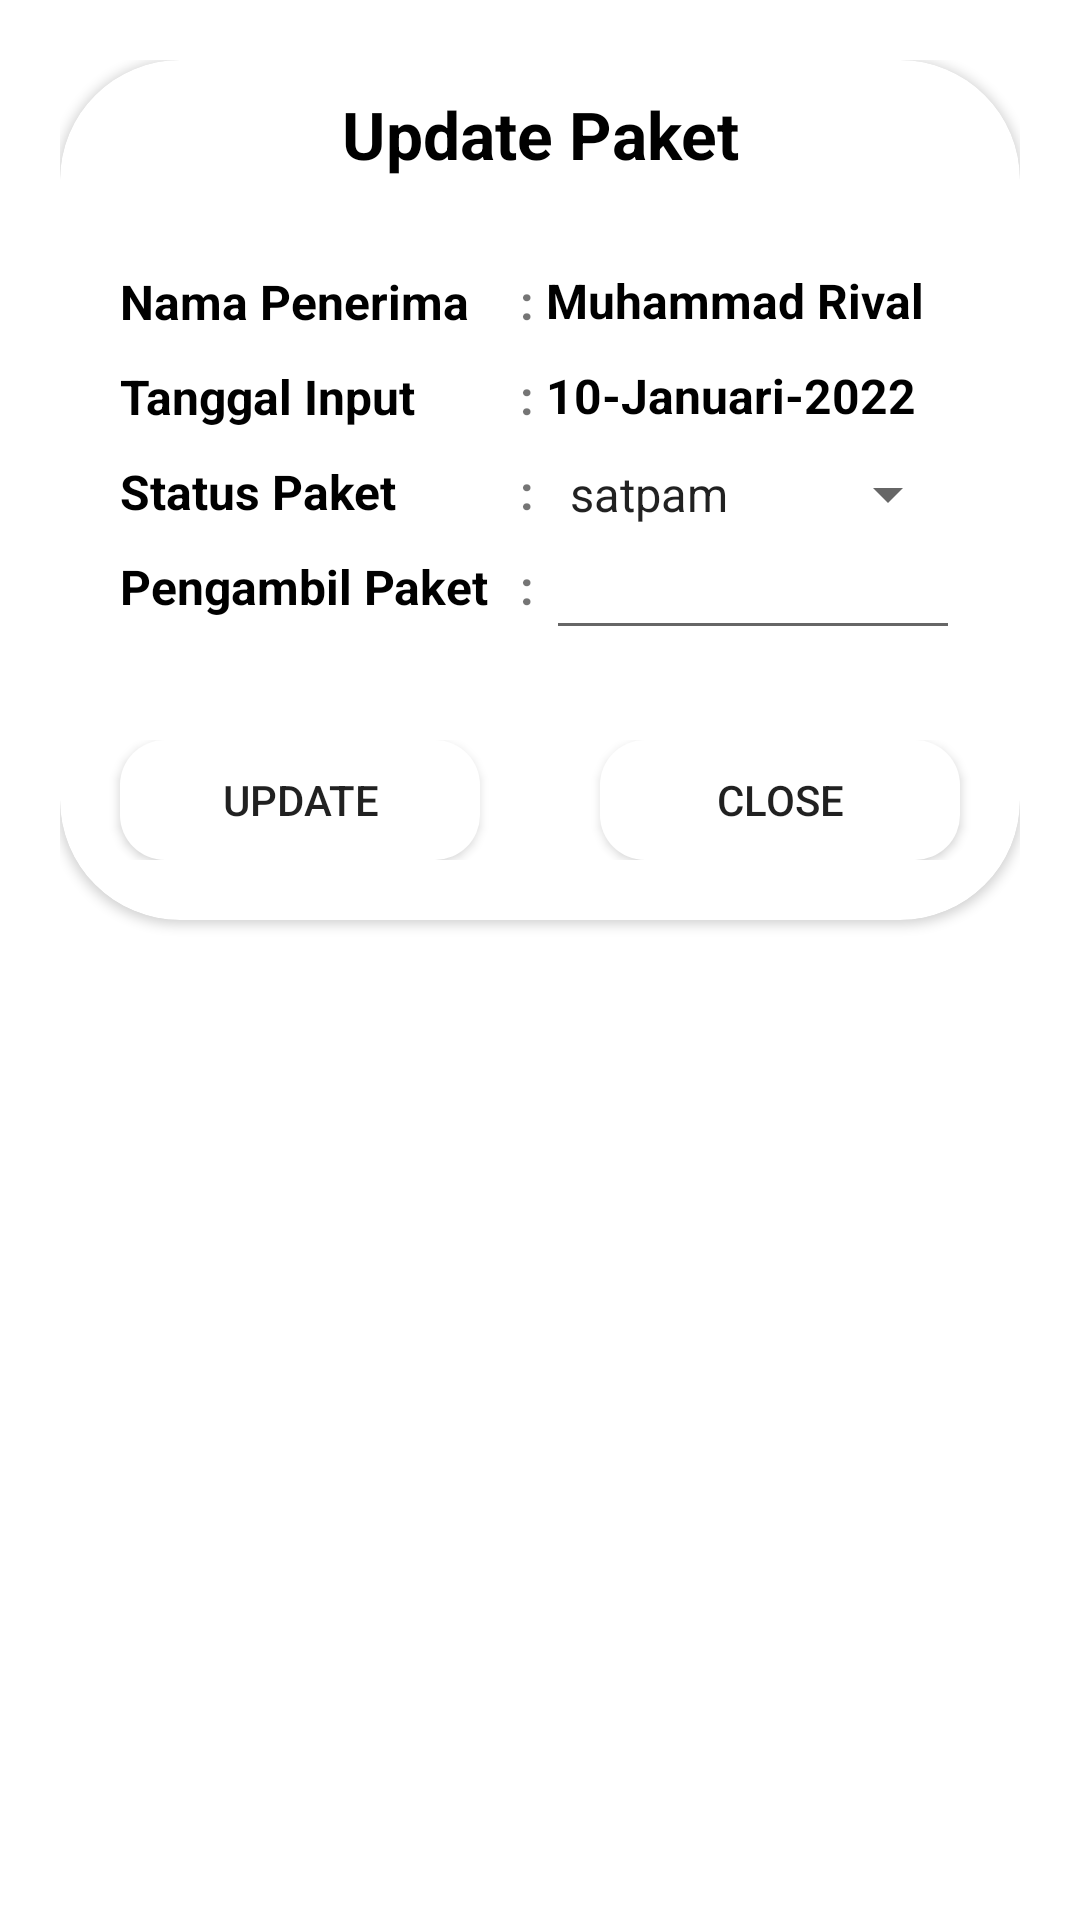

Reconstruct the res/layout file that produces this screen, plus the resources it refers to.
<!-- AndroidManifest.xml: application theme Theme.MyPacket -->
<!-- res/layout/edit_dialog.xml -->
<?xml version="1.0" encoding="utf-8"?>
<androidx.constraintlayout.widget.ConstraintLayout xmlns:android="http://schemas.android.com/apk/res/android"
    xmlns:app="http://schemas.android.com/apk/res-auto"
    xmlns:tools="http://schemas.android.com/tools"
    android:layout_width="match_parent"
    android:layout_height="match_parent"
    android:padding="20dp"
    >

    <androidx.cardview.widget.CardView
        android:layout_width="match_parent"
        android:layout_height="wrap_content"
        tools:ignore="MissingConstraints"
        android:background="@drawable/shape"
        app:cardCornerRadius="40dp">


        <RelativeLayout
            android:layout_width="match_parent"
            android:layout_height="match_parent">

            <TextView
                android:layout_width="match_parent"
                android:layout_height="wrap_content"
                android:text="Update Paket"
                android:id="@+id/data_title"
                android:gravity="center"
                android:textSize="22dp"
                android:textColor="@color/black"
                android:textStyle="bold"
                android:layout_margin="10dp"/>

            <LinearLayout
                android:id="@+id/data_1"
                android:layout_width="match_parent"
                android:layout_height="wrap_content"
                android:layout_margin="20dp"
                android:layout_below="@id/data_title"
                android:gravity="center"
                android:orientation="horizontal">

                <LinearLayout
                    android:layout_width="wrap_content"
                    android:layout_height="wrap_content"
                    android:layout_weight="1"
                    android:orientation="vertical">

                    <TextView
                        android:layout_width="wrap_content"
                        android:layout_height="wrap_content"
                        android:text="Nama Penerima"
                        android:layout_marginBottom="10dp"
                        android:textColor="@color/black"
                        android:textSize="16dp"
                        android:textStyle="bold"/>

                    <TextView
                        android:layout_width="wrap_content"
                        android:layout_height="wrap_content"
                        android:layout_marginBottom="10dp"
                        android:text="Tanggal Input"
                        android:textColor="@color/black"
                        android:textSize="16dp"
                        android:textStyle="bold" />

                    <TextView
                        android:layout_width="wrap_content"
                        android:layout_height="wrap_content"
                        android:layout_marginBottom="10dp"
                        android:text="Status Paket"
                        android:textColor="@color/black"
                        android:textSize="16dp"
                        android:textStyle="bold" />

                    <TextView
                        android:layout_width="wrap_content"
                        android:layout_height="wrap_content"
                        android:layout_marginBottom="10dp"
                        android:text="Pengambil Paket"
                        android:textColor="@color/black"
                        android:textSize="16dp"
                        android:textStyle="bold" />


                </LinearLayout>

                <LinearLayout
                    android:layout_width="wrap_content"
                    android:layout_height="wrap_content"
                    android:layout_weight="0"
                    android:orientation="vertical">

                    <TextView
                        android:layout_width="wrap_content"
                        android:layout_height="wrap_content"
                        android:layout_marginBottom="10dp"
                        android:text=": "
                        android:textSize="16dp"
                        android:textStyle="bold" />

                    <TextView
                        android:layout_width="wrap_content"
                        android:layout_height="wrap_content"
                        android:layout_marginBottom="10dp"
                        android:text=": "
                        android:textSize="16dp"
                        android:textStyle="bold" />

                    <TextView
                        android:layout_width="wrap_content"
                        android:layout_height="wrap_content"
                        android:layout_marginBottom="10dp"
                        android:text=": "
                        android:textSize="16dp"
                        android:textStyle="bold" />

                    <TextView
                        android:layout_width="wrap_content"
                        android:layout_height="wrap_content"
                        android:layout_marginBottom="10dp"
                        android:text=": "
                        android:textSize="16dp"
                        android:textStyle="bold" />

                </LinearLayout>

                <LinearLayout
                    android:layout_width="wrap_content"
                    android:layout_height="wrap_content"
                    android:layout_weight="1"
                    android:orientation="vertical">

                    <TextView
                        android:id="@+id/tv_nama_dtl"
                        android:layout_width="wrap_content"
                        android:layout_height="wrap_content"
                        android:layout_marginBottom="10dp"
                        android:maxLines="2"
                        android:text="Muhammad Rival"
                        android:textColor="@color/black"
                        android:textSize="16dp"
                        android:textStyle="bold" />

                    <TextView
                        android:id="@+id/tv_tanggal_dtl"
                        android:layout_width="wrap_content"
                        android:layout_height="wrap_content"
                        android:layout_marginBottom="10dp"
                        android:text="10-Januari-2022 "
                        android:textColor="@color/black"
                        android:textSize="16dp"
                        android:textStyle="bold" />

                    <Spinner
                        android:id="@+id/status_paket"
                        android:layout_width="match_parent"
                        android:layout_height="wrap_content"
                        android:entries="@array/Status"
                        />

                    <EditText
                        android:id="@+id/edt_pengambil_paket"
                        android:layout_width="match_parent"
                        android:layout_height="40dp"
                        android:inputType="text"
                        android:textColor="@color/black"
                        android:textSize="16dp"
                        android:textStyle="bold"/>
                </LinearLayout>
            </LinearLayout>

            <LinearLayout
                android:layout_width="match_parent"
                android:layout_height="wrap_content"
                android:layout_below="@id/data_1"
                android:layout_marginTop="10dp"
                android:layout_marginBottom="20dp">

                <Button
                    android:id="@+id/btn_update"
                    android:layout_width="wrap_content"
                    android:layout_height="40dp"
                    android:layout_marginLeft="20dp"
                    android:layout_marginRight="20dp"
                    android:layout_weight="1"
                    android:background="@drawable/btn_shape"
                    android:text="Update" />

                <Button
                    android:id="@+id/btn_close"
                    android:layout_width="wrap_content"
                    android:layout_height="40dp"
                    android:layout_marginLeft="20dp"
                    android:layout_marginRight="20dp"
                    android:layout_weight="1"
                    android:background="@drawable/btn_shape"
                    android:text="Close"/>

            </LinearLayout>

        </RelativeLayout>




    </androidx.cardview.widget.CardView>

</androidx.constraintlayout.widget.ConstraintLayout>
<!-- resources referenced by this layout -->
<resources>
  <array name="Status">
          <item>satpam</item>
          <item>musyrif</item>
          <item>selesai</item>
      </array>
  <color name="black">#FF000000</color>
  <!-- drawable btn_shape (drawable) -->
  <?xml version="1.0" encoding="utf-8"?>
  <shape   android:shape="rectangle"
      xmlns:android="http://schemas.android.com/apk/res/android">
  
  
      <solid android:color="@color/white" />
      <corners android:radius="15dp" />
  </shape>
  <!-- drawable shape (drawable) -->
  <?xml version="1.0" encoding="utf-8"?>
  <shape
      android:shape="rectangle"
      xmlns:android="http://schemas.android.com/apk/res/android">
  <solid android:color="@color/white" />
      <corners android:radius="40dp" />
  </shape>
  <style name="Theme.MyPacket" parent="Theme.MaterialComponents.DayNight.DarkActionBar">
          
          <item name="colorPrimary">@color/oren</item>
          <item name="colorPrimaryVariant">@color/oren_gelap</item>
          <item name="colorOnPrimary">#FFFFFF</item>
          
          <item name="colorSecondary">@color/teal_700</item>
          <item name="colorSecondaryVariant">@color/teal_200</item>
          <item name="colorOnSecondary">@color/black</item>
          
          <item name="android:statusBarColor">@color/abu</item>
          
      </style>
  <color name="white">#FFFFFFFF</color>
  <color name="oren">#F16033</color>
  <color name="oren_gelap">#DA3603</color>
  <color name="teal_700">#FF018786</color>
  <color name="teal_200">#FF03DAC5</color>
  <color name="abu">#7A7A7A</color>
</resources>
